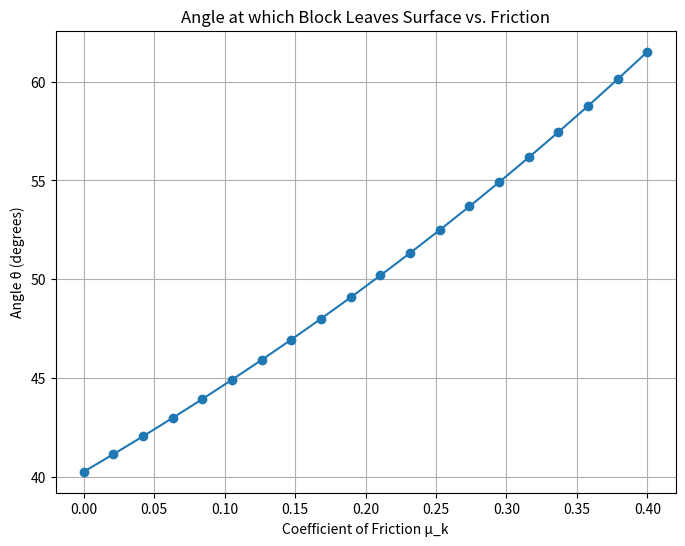

Reproduce this figure in Python.
import numpy as np
import matplotlib.pyplot as plt
from scipy.optimize import fsolve

# Function to calculate the angle at which the box leaves the surface
def find_theta(mu_k, m, r, v0, g=9.81):
  
    def equation(theta):
        theta_rad = np.radians(theta)  # angle in radians
        
        # Calculating velocity using conservation of energy
        v = np.sqrt(v0**2 + 2 * g * r * (1 - np.cos(theta_rad)) - 2 * mu_k * g * r * theta_rad)
        
        # Calculating the normal force (centripetal force )
        normal_force = m * (v**2 / r) - m * g * np.cos(theta_rad)
        
        return normal_force  # The angle where normal force becomes zero is the solution
    
    theta_initial_guess = 45  # Provide an initial guess for solving
    theta_solution = fsolve(equation, theta_initial_guess)[0]  # Solve for theta
    
    return theta_solution  # Return the calculated angle

# Given values
m = 0.3  #kg Mass of the block 
r = 2.2  #m Radius of the curved surface 
v0 = 2.5  #m/s Initial velocity 
mu_k_values = np.linspace(0, 0.4, 20)  # Crearing 20 friction values  between and including 0 and 0.4
theta_values = []  # List to store angle results

# angle for each friction value
for mu_k in mu_k_values:
    theta = find_theta(mu_k, m, r, v0)
    theta_values.append(theta)  # Store the  calculated angle

# Plot results
plt.figure(figsize=(8, 6))  # Set plot size
plt.plot(mu_k_values, theta_values, marker='o', linestyle='-')  # Plot mu_k vs theta
plt.xlabel('Coefficient of Friction μ_k')  # Label x-axis
plt.ylabel('Angle θ (degrees)')  # Label y-axis
plt.title('Angle at which Block Leaves Surface vs. Friction')  # Set title
plt.grid()  # Display grid
plt.show()  # Show the plot